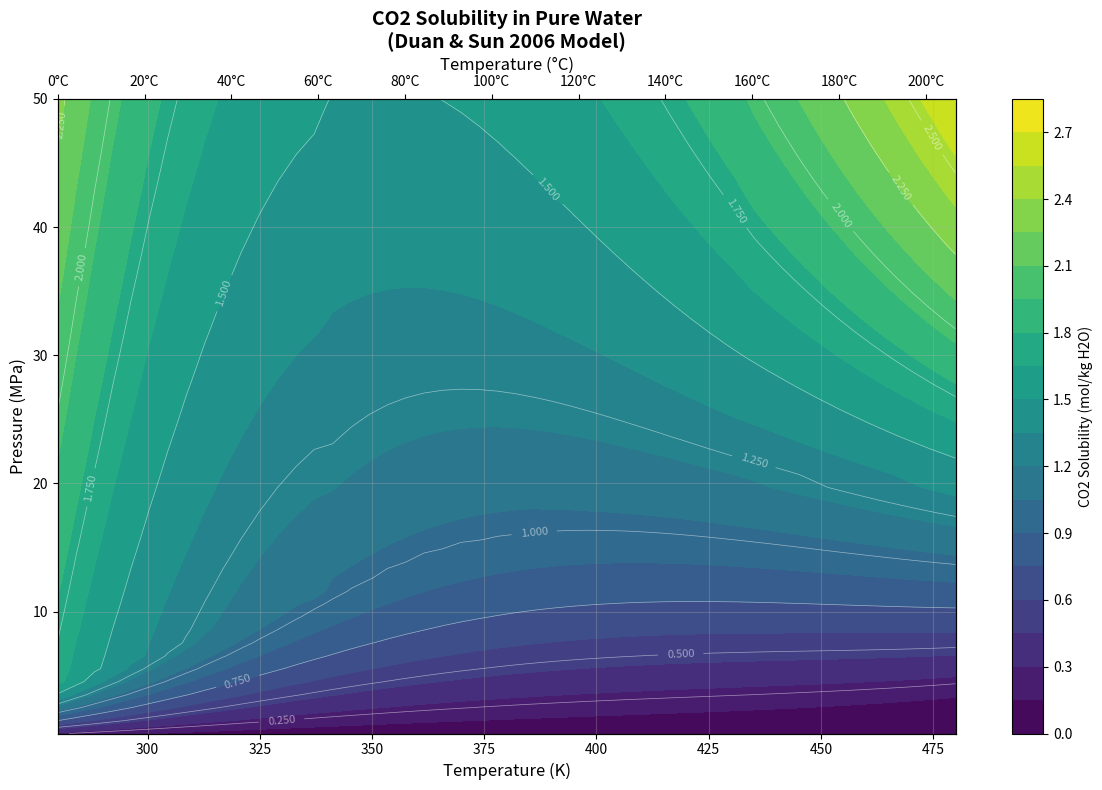

Python code for this plot:
import os
import sys
import numpy as np
import pandas as pd
import matplotlib.pyplot as plt
from typing import Dict, Any, Optional, Tuple

#from SpanWagner import vaporization_curve

P_triple = 0.51795
T_triple = 216.592
P_critical = 7.3773
T_critical = 304.1282

def vaporization_curve(T: float) -> float:
    if T < T_triple or T > T_critical:
        raise ValueError(
            f"Temperature for vaporization curve should be between triple point and critical point temperatures (T_triple = {T_triple}), T_critical = {T_critical}"
        )

    a = [-7.0602087, 1.9391218, -1.6463597, -3.2995634]
    t = [1, 1.5, 2, 4]
    sum_value = 0
    for a_i, t_i in zip(a, t):
        sum_value += a_i * ((1 - T / T_critical) ** t_i)
    return np.exp((T_critical / T) * sum_value) * P_critical


class DuanSun2006:
    def __init__(self):
        self._load_EOS_parameters()
        self._load_DuanSun_parameters()
        self._load_Guo_parameters()

        self.params = None

    def _load_EOS_parameters(self) -> None:
        self.EOS_PARAMS = [
            # Range 1
            [
                1.0,
                4.7586835e-3,
                -3.3569963e-6,
                0.0,
                -1.3179396,
                -3.8389101e-6,
                0.0,
                2.2815104e-3,
                0.0,
                0.0,
                0.0,
                0.0,
                0.0,
                0.0,
                0.0,
            ],
            # Range 2
            [
                -7.1734882e-1,
                1.5985379e-4,
                -4.9286471e-7,
                0.0,
                0.0,
                -2.7855285e-7,
                1.1877015e-9,
                0.0,
                0.0,
                0.0,
                0.0,
                -96.539512,
                4.4774938e-1,
                101.81078,
                5.3783879e-6,
            ],
            # Range 3
            [
                -6.5129019e-2,
                -2.1429977e-4,
                -1.1444930e-6,
                0.0,
                0.0,
                -1.1558081e-7,
                1.1952370e-9,
                0.0,
                0.0,
                0.0,
                0.0,
                -221.34306,
                0.0,
                71.820393,
                6.6089246e-6,
            ],
            # Range 4
            [
                5.0383896,
                -4.4257744e-3,
                0.0,
                1.9572733,
                0.0,
                2.4223436e-6,
                0.0,
                -9.3796135e-4,
                -1.502603,
                3.0272240e-3,
                -31.377342,
                -12.847063,
                0.0,
                0.0,
                -1.5056648e-5,
            ],
            # Range 5
            [
                -16.063152,
                -2.7057990e-3,
                0.0,
                1.4119239e-1,
                0.0,
                8.1132965e-7,
                0.0,
                -1.1453082e-4,
                2.3895671,
                5.0527457e-4,
                -17.76346,
                985.92232,
                0.0,
                0.0,
                -5.4965256e-7,
            ],
            # Range 6
            [
                -1.5693490e-1,
                4.4621407e-4,
                -9.1080591e-7,
                0.0,
                0.0,
                1.0647399e-7,
                2.4273357e-10,
                0.0,
                3.5874255e-1,
                6.3319710e-5,
                -249.89661,
                0.0,
                0.0,
                888.768,
                -6.6348003e-7,
            ],
        ]
    
    def _load_DuanSun_parameters(self) -> None:
        self.CO2_MU_LIQUID_COEFFS = [
            28.9447706,
            -0.0354581768,
            -4770.67077,
            1.02782768e-5,
            33.8126098,
            9.04037140e-3,
            -1.14934031e-3,
            -0.307405726,
            -0.0907301486,
            9.32713393e-4,
            0,
        ]

        self.LAMBDA_CO2_NA = [
            -0.411370585,
            6.07632013e-4,
            97.5347708,
            0,
            0,
            0,
            0,
            -0.0237622469,
            0.0170656236,
            0,
            1.41335834e-5,
        ]

        self.ZETA_CO2_NA_CL = [
            3.36389723e-4,
            -1.98298980e-5,
            0,
            0,
            0,
            0,
            0,
            2.12220830e-3,
            -5.24873303e-3,
            0,
            0,
        ]
    
    def _load_Guo_parameters(self) -> None:
        self.CO2_MU_LIQUID_COEFFS = [
            2.52671156e1,
            -2.99024399e-2,
            -4.11129437e3,
            1.23091891e-5,
            -4.86804783e1,
            9.66527036e-2,
            -1.43035525e-2,
            -4.28379454,
            2.70920374e-1,
            -1.64011109e-2,
            -1.24611227e-4,
        ]

        self.LAMBDA_CO2_NA = [
            2.32329297,
            -5.52304993e-3,
            -3.21472657e2,
            1.82754454e-6,
            8.16653987e1,
            -4.06006390e-2,
            6.10232321e-3,
            1.88150995,
            -2.50830982e-1,
            2.48768009e-2,
            1.01658267e-4,
        ]

        self.ZETA_CO2_NA_CL = [
            -1.10067716,
            2.58535943e-3,
            1.61555536e2,
            -9.67677864e-7,
            -3.24768654e1,
            1.30813929e-2,
            -1.97407284e-3,
            -6.02020260e-1,
            9.35464931e-2,
            -9.06376267e-3,
            -3.63798082e-5,
        ]

    def _determine_equation_range(self, T: float, P: float) -> int:
        if T < 304.1282:
            P1 = vaporization_curve(T) * 10  # convert from MPa to bar
        elif 304.1282 <= T < 405.0:
            P1 = 75.0 + (T - 305.0) * 1.25  # in bar
        elif T >= 405.0:
            P1 = 200.0  # in bar

        # Determine the T-P range
        if 273.0 < T < 573.0 and P < P1:
            range_idx = 0  # Range 1
        elif 273.0 < T < 340.0 and P1 <= P < 1000.0:
            range_idx = 1  # Range 2
        elif 273.0 < T < 340.0 and P >= 1000.0:
            range_idx = 2  # Range 3
        elif 340.0 <= T < 435.0 and P1 <= P <= 1000.0:
            range_idx = 3  # Range 4
        elif 340.0 <= T < 435.0 and P >= 1000.0:
            range_idx = 4  # Range 5
        elif T >= 435.0:  # and P > P1:
            range_idx = 5  # Range 6
        else:
            raise ValueError(
                f"Input conditions do not fall within defined T-P ranges {T=} {P=}"
            )

        return range_idx

    def calculate_CO2_mu_liquid(self, P: float, T: float) -> float:
        """
        calculates the chemical potential (mu) of CO2 in the liquid phase
        """
        # convert pressure from MPa to bar
        P_bar = P * 10
        return (
            self.CO2_MU_LIQUID_COEFFS[0]
            + self.CO2_MU_LIQUID_COEFFS[1] * T
            + self.CO2_MU_LIQUID_COEFFS[2] / T
            + self.CO2_MU_LIQUID_COEFFS[3] * T**2
            + self.CO2_MU_LIQUID_COEFFS[4] / (630 - T)
            + self.CO2_MU_LIQUID_COEFFS[5] * P_bar
            + self.CO2_MU_LIQUID_COEFFS[6] * P_bar * np.log(T)
            + self.CO2_MU_LIQUID_COEFFS[7] * P_bar / T
            + self.CO2_MU_LIQUID_COEFFS[8] * P_bar / (630 - T)
            + self.CO2_MU_LIQUID_COEFFS[9] * P_bar**2 / (630 - T) ** 2
            + self.CO2_MU_LIQUID_COEFFS[10] * T * np.log(P_bar)
        )

    def calculate_lambda_CO2_Na(self, P: float, T: float) -> float:
        """
        Calculate the binary interaction parameter lambda for CO2 and Na+.
        """
        # convert pressure from MPa to bar
        P_bar = P * 10
        return (
            self.LAMBDA_CO2_NA[0]
            + self.LAMBDA_CO2_NA[1] * T
            + self.LAMBDA_CO2_NA[2] / T
            + self.LAMBDA_CO2_NA[3] * T**2
            + self.LAMBDA_CO2_NA[4] / (630 - T)
            + self.LAMBDA_CO2_NA[5] * P_bar
            + self.LAMBDA_CO2_NA[6] * P_bar * np.log(T)
            + self.LAMBDA_CO2_NA[7] * P_bar / T
            + self.LAMBDA_CO2_NA[8] * P_bar / (630 - T)
            + self.LAMBDA_CO2_NA[9] * P_bar**2 / (630 - T) ** 2
            + self.LAMBDA_CO2_NA[10] * T * np.log(P_bar)
        )

    def calculate_zeta_CO2_Na_Cl(self, P: float, T: float) -> float:
        """
        Calculate the ternary interaction parameter zeta for CO2, Na+, and Cl-.
        """
        # convert pressure from MPa to bar
        P_bar = P * 10
        return (
            self.ZETA_CO2_NA_CL[0]
            + self.ZETA_CO2_NA_CL[1] * T
            + self.ZETA_CO2_NA_CL[2] / T
            + self.ZETA_CO2_NA_CL[3] * T**2
            + self.ZETA_CO2_NA_CL[4] / (630 - T)
            + self.ZETA_CO2_NA_CL[5] * P_bar
            + self.ZETA_CO2_NA_CL[6] * P_bar * np.log(T)
            + self.ZETA_CO2_NA_CL[7] * P_bar / T
            + self.ZETA_CO2_NA_CL[8] * P_bar / (630 - T)
            + self.ZETA_CO2_NA_CL[9] * P_bar**2 / (630 - T) ** 2
            + self.ZETA_CO2_NA_CL[10] * T * np.log(P_bar)
        )

    def calculate_CO2_vap_mol_frac(self, P: float, T: float) -> float:
        """
        Calculate the mole fraction of CO2 in the vapor phase.
        """
        # convert pressure from MPa to bar
        P_bar = P * 10
        Tc = 647.29
        Pc = 220.85
        t = (T - Tc) / Tc
        P_water = (Pc * T / Tc) * (
            1
            - 38.640844 * (-t) ** 1.9
            + 5.8948420 * t
            + 59.876516 * t**2
            + 26.654627 * t**3
            + 10.637097 * t**4
        )

        mole_fraction = (P_bar - P_water) / P_bar
        if mole_fraction < 0:
            return 1e-6
        return mole_fraction

    def co2_fugacity_coefficient(self, P: float, T: float) -> float:
        """
        Calculate the fugacity of CO2 using the Duan and Sun (2006) equation of state.
        """
        # convert pressure from MPa to bar
        P_bar = P * 10
        range_idx = self._determine_equation_range(T, P_bar)

        # Extract coefficients
        c1 = self.EOS_PARAMS[range_idx][0]
        c2 = self.EOS_PARAMS[range_idx][1]
        c3 = self.EOS_PARAMS[range_idx][2]
        c4 = self.EOS_PARAMS[range_idx][3]
        c5 = self.EOS_PARAMS[range_idx][4]
        c6 = self.EOS_PARAMS[range_idx][5]
        c7 = self.EOS_PARAMS[range_idx][6]
        c8 = self.EOS_PARAMS[range_idx][7]
        c9 = self.EOS_PARAMS[range_idx][8]
        c10 = self.EOS_PARAMS[range_idx][9]
        c11 = self.EOS_PARAMS[range_idx][10]
        c12 = self.EOS_PARAMS[range_idx][11]
        c13 = self.EOS_PARAMS[range_idx][12]
        c14 = self.EOS_PARAMS[range_idx][13]
        c15 = self.EOS_PARAMS[range_idx][14]

        # Calculate fugacity using the provided equation
        try:
            fugacity = (
                c1 + 
                (c2 + c3 * T + c4 / T + c5 / (T - 150.0)) * P_bar + 
                (c6 + c7 * T + c8 / T) * P_bar**2 + 
                (c9 + c10 * T + c11 / T) * np.log(P_bar) + 
                (c12 + c13 * T) / P_bar + 
                c14 / T + 
                c15 * T**2
            )
            return fugacity

        except ZeroDivisionError:
            raise ZeroDivisionError(
                "Division by zero encountered in fugacity calculation."
            )
        except ValueError as e:
            raise ValueError(f"Math domain error during fugacity calculation: {e}")

    def calculate_log_activity(self, P: float, T: float, molalities: Dict[str, float]) -> float:
        """
        Calculate the logarithm of the activity coefficient using Pitzer equations.
        
        Parameters:
            P: Pressure in bar
            T: Temperature in Kelvin
            molalities: Dictionary of ion molalities
            
        Returns:
            float: The logarithm of the activity coefficient
        """
        # Extract ion molalities with defaults of 0 for any missing ions
        m_na = molalities.get("Na+", 0.0)
        m_cl = molalities.get("Cl-", 0.0)
        m_k = molalities.get("K+", 0.0)
        m_ca = molalities.get("Ca+2", 0.0)
        m_mg = molalities.get("Mg+2", 0.0)
        m_so4 = molalities.get("SO4-2", 0.0)
        
        # Calculate activity coefficient using Pitzer equations
        log_activity = (
            -2
            * self.calculate_lambda_CO2_Na(P, T)
            * (m_na + m_k + 2 * m_ca + 2 * m_mg)
            - self.calculate_zeta_CO2_Na_Cl(P, T) * m_cl * (m_na + m_k + m_ca + m_mg)
            + 0.07 * m_so4
        )
        
        return log_activity

    def calculate_CO2_solubility(
        self,
        P: float,
        T: float,
        molalities: Optional[Dict[str, float]] = None,
        model: str = "DuanSun",
    ) -> float:
        """
        Calculate CO2 solubility in water or brine.

        Parameters:
            P: P in MPa (converted to bar in the function)
            T: T in Kelvin
            molalities: Dictionary of ion molalities. Expected keys are 'Na', 'Cl', 'K',
                    'Ca', 'Mg', 'SO4'. Missing ions are assumed to have zero molality.

        Returns:
            float: CO2 solubility in mol/kg water

        Examples:
            >>> model = DuanSun2006()
            >>> # Water at 323.15 K and 100 bar
            >>> model.calculate_CO2_solubility(100.0, 323.15)
            >>> # NaCl brine at 323.15 K and 100 bar
            >>> model.calculate_CO2_solubility(100.0, 323.15, {'Na': 1.0, 'Cl': 1.0})
        """
        #print(f"Calculating CO2 solubility at {T} K and {P} bar")
        #print(f"Ion molalities: {molalities}")
        if model == "DuanSun":
            self._load_DuanSun_parameters()
        elif model == "Guo":
            self._load_Guo_parameters()
        else:
            raise ValueError(f"Model {model} not recognized.")

        # remove global conversion; convert locally for solubility product
        P_bar = P * 10  # bar equivalent of input MPa
        # Set default empty dictionary if None provided
        if molalities is None:
            molalities = {}

        # Calculate log activity using the extracted method
        log_activity = self.calculate_log_activity(P, T, molalities)

        try:
            # Calculate CO2 solubility
            prod = self.calculate_CO2_vap_mol_frac(P, T) * P_bar * self.co2_fugacity_coefficient(P, T)
            if prod <= 0:
                print(f"Negative product: {prod} (T={T} K, P={P/10} MPa, molalities={molalities})")
                print(f"CO2 fugacity: {self.co2_fugacity_coefficient(P, T)}")
                print(f"CO2 mole fraction: {self.calculate_CO2_vap_mol_frac(P, T)}")

            log_CO2_molality = (
                np.log(prod)
                - self.calculate_CO2_mu_liquid(P, T)
                + log_activity
            )

            return np.exp(log_CO2_molality)
        except (ValueError, ZeroDivisionError) as e:
            print("Error calculating CO2 solubility: {e} (T={T} K, P={P} bar)")

    def calculate_varying_pressure(
        self,
        P_start: float,
        P_end: float,
        P_step: float,
        T: float,
        molalities: Optional[Dict[str, float]] = None,
        model: str = "DuanSun",
    ) -> pd.DataFrame:
        """
        Calculate CO2 solubility over a range of pressures at constant temperature and ion molalities.

        Parameters:
            P_start: Starting pressure in MPa
            P_end: Ending pressure in MPa
            P_step: Pressure increment in MPa
            T: Temperature in Kelvin
            molalities: Dictionary of ion molalities (keys like 'Na+', 'Cl-')
            model: 'DuanSun' or 'Guo'

        Returns:
            DataFrame with columns 'Pressure (MPa)' and 'CO2_solubility (mol/kg)'.
        """
        print('from inside DuanSUn2006', flush=True)
        if molalities is None:
            molalities = {}
        # Prepare pressure array
        pressures = np.arange(P_start, P_end + P_step, P_step).tolist()
        solubilities = []
        for P in pressures:
            sol = self.calculate_CO2_solubility(P, T, molalities, model)
            solubilities.append(sol)
        
        #print('duan sun pressures' ,pressures, file=sys.stdout, flush=True)
        #print('duan sun solubilities' ,solubilities, file=sys.stdout, flush=True)

        result = {'Pressure (MPa)': pressures, 'Dissolved CO2 (mol/kg)': solubilities}

        return result

    def calculate_varying_temperature(
        self,
        T_start: float,
        T_end: float,
        T_step: float,
        P: float,
        molalities: Optional[Dict[str, float]] = None,
        model: str = "DuanSun",
    ) -> Dict[str, list]:
        """
        Calculate CO2 solubility over a range of temperatures at constant pressure and ion molalities.

        Parameters:
            T_start: Starting temperature in Kelvin
            T_end: Ending temperature in Kelvin
            T_step: Temperature increment in Kelvin
            P: Pressure in MPa
            molalities: Dictionary of ion molalities (keys like 'Na+', 'Cl-')
            model: 'DuanSun' or 'Guo'

        Returns:
            Dict with keys 'Temperature (K)' and 'Dissolved CO2 (mol/kg)' containing lists.
        """
        print('from inside DuanSun2006 calculate_varying_temperature', flush=True)
        if molalities is None:
            molalities = {}
        
        # Prepare temperature array
        temperatures = np.arange(T_start, T_end + T_step, T_step).tolist()
        solubilities = []
        
        for T in temperatures:
            sol = self.calculate_CO2_solubility(P, T, molalities, model)
            solubilities.append(sol)
        
        result = {'Temperature (K)': temperatures, 'Dissolved CO2 (mol/kg)': solubilities}
        
        return result

if __name__ == "__main__":
    # Create a grid of pressures and temperatures for CO2 solubility analysis
    # Temperature range: 280 to 480 K (approximately 7°C to 207°C)
    # Pressure range: 0.5 to 50 MPa
    
    # Define temperature and pressure ranges
    temperatures = np.linspace(280, 480, 50)  # 50 points from 280 to 480 K
    pressures = np.linspace(0.5, 50, 50)     # 50 points from 0.5 to 50 MPa
    
    # Create meshgrid for contour plotting
    T_grid, P_grid = np.meshgrid(temperatures, pressures)
    
    # Initialize the DuanSun2006 model
    model = DuanSun2006()
    
    # Initialize solubility grid
    solubility_grid = np.zeros_like(T_grid)
    
    print("Calculating CO2 solubility grid...")
    print(f"Temperature range: {temperatures.min():.1f} - {temperatures.max():.1f} K")
    print(f"Pressure range: {pressures.min():.1f} - {pressures.max():.1f} MPa")
    
    # Calculate solubility for each T-P point (pure water, no ions)
    for i, T in enumerate(temperatures):
        for j, P in enumerate(pressures):
            try:
                # Calculate solubility for pure water (no molalities provided)
                solubility = model.calculate_CO2_solubility(P, T, molalities=None, model="DuanSun")
                solubility_grid[j, i] = solubility
            except Exception as e:
                print(f"Error at T={T:.1f}K, P={P:.1f}MPa: {e}")
                solubility_grid[j, i] = np.nan
        
        # Progress indicator
        if (i + 1) % 10 == 0:
            print(f"Progress: {i + 1}/{len(temperatures)} temperature points completed")
    
    print("Grid calculation complete!")
    
    # Create the heatmap
    plt.figure(figsize=(12, 8))
    
    # Create contour plot
    contour = plt.contourf(T_grid, P_grid, solubility_grid, levels=20, cmap='viridis')
    plt.colorbar(contour, label='CO2 Solubility (mol/kg H2O)')
    
    # Add contour lines
    contour_lines = plt.contour(T_grid, P_grid, solubility_grid, levels=10, colors='white', alpha=0.5, linewidths=0.5)
    plt.clabel(contour_lines, inline=True, fontsize=8, fmt='%.3f')
    
    # Formatting
    plt.xlabel('Temperature (K)', fontsize=12)
    plt.ylabel('Pressure (MPa)', fontsize=12)
    plt.title('CO2 Solubility in Pure Water\n(Duan & Sun 2006 Model)', fontsize=14, fontweight='bold')
    plt.grid(True, alpha=0.3)
    
    # Add temperature in Celsius as secondary x-axis
    ax1 = plt.gca()
    ax2 = ax1.twiny()
    ax2.set_xlim(ax1.get_xlim())
    celsius_ticks = np.arange(0, 220, 20)  # Celsius ticks every 20°C
    kelvin_ticks = celsius_ticks + 273.15
    ax2.set_xticks(kelvin_ticks)
    ax2.set_xticklabels([f'{c:.0f}°C' for c in celsius_ticks])
    ax2.set_xlabel('Temperature (°C)', fontsize=12)
    
    plt.tight_layout()
    
    # Save the plot
    plt.savefig('co2_solubility_heatmap.png', dpi=300, bbox_inches='tight')
    print("Heatmap saved as 'co2_solubility_heatmap.png'")
    
    # Display the plot
    plt.show()
    
    # Print some statistics
    print(f"\nStatistics:")
    print(f"Minimum solubility: {np.nanmin(solubility_grid):.6f} mol/kg")
    print(f"Maximum solubility: {np.nanmax(solubility_grid):.6f} mol/kg")
    print(f"Mean solubility: {np.nanmean(solubility_grid):.6f} mol/kg")
    
    # Find conditions for min and max solubility
    min_idx = np.unravel_index(np.nanargmin(solubility_grid), solubility_grid.shape)
    max_idx = np.unravel_index(np.nanargmax(solubility_grid), solubility_grid.shape)
    
    print(f"Minimum solubility occurs at T={T_grid[min_idx]:.1f}K, P={P_grid[min_idx]:.1f}MPa")
    print(f"Maximum solubility occurs at T={T_grid[max_idx]:.1f}K, P={P_grid[max_idx]:.1f}MPa")
    
    # Save data to CSV for further analysis
    data_for_csv = []
    for i, T in enumerate(temperatures):
        for j, P in enumerate(pressures):
            data_for_csv.append({
                'Temperature_K': T,
                'Temperature_C': T - 273.15,
                'Pressure_MPa': P,
                'CO2_Solubility_mol_per_kg': solubility_grid[j, i]
            })
    
    df = pd.DataFrame(data_for_csv)
    df.to_csv('co2_solubility_grid_data.csv', index=False)
    print("Data saved to 'co2_solubility_grid_data.csv'")